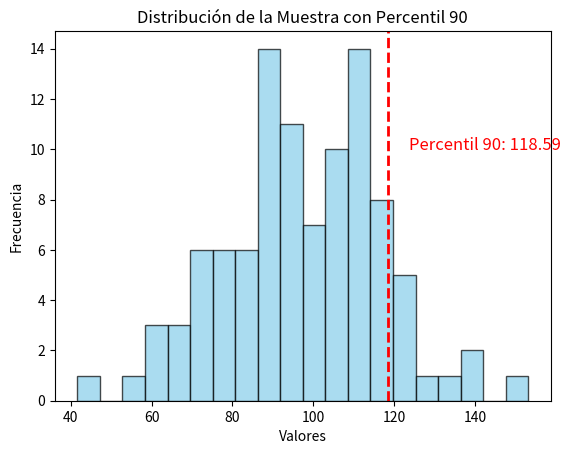

Here is the Python script that generated this plot:
# Import necessary libraries
import numpy as np
import matplotlib.pyplot as plt

# Parameters for the normal distribution
mean = 100
std_dev = 20
n = 100

# Generate the sample
sample = np.random.normal(mean, std_dev, n)

# Calculate the 90th percentile
percentile_90 = np.percentile(sample, 90)

# Print the result
print(f"Percentil 90: {percentile_90}")

# Create a histogram of the sample
plt.hist(sample, bins=20, color='skyblue', edgecolor='black', alpha=0.7)
plt.axvline(percentile_90, color='red', linestyle='dashed', linewidth=2)
plt.text(percentile_90 + 5, 10, f'Percentil 90: {percentile_90:.2f}', color='red', fontsize=12)
plt.title('Distribución de la Muestra con Percentil 90')
plt.xlabel('Valores')
plt.ylabel('Frecuencia')
plt.show()

